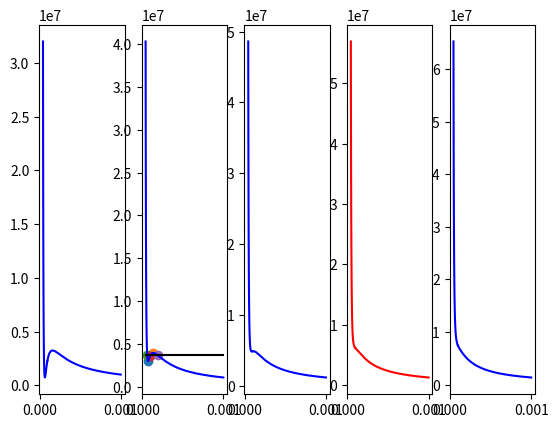

The matplotlib source for this figure:
import matplotlib.pyplot as plt
import numpy as np

def f(v,t):
    return R_for_GAS*t/(v-b)-a/v**2
def l(x1,y1,x2,y2):
    return ((x1-x2)**2+(y1-y2)**2)**0.5

#константы
a=0.1382
b=3.19e-5
R_for_GAS=8.314
V_crit=3*b
T_crit=8*a/(27*R_for_GAS*b)
T_celsium=[-140,-130,-120,-110,-100]
T_kelvin=[T_celsium[i]+273.15 for i in range(len(T_celsium))]
V=np.linspace(b+10**-5,10**-3,1000)
V_left=V[V<=V_crit]
V_right=V[V>=V_crit]
Pokazatel=0
#графики
for j in range(len(T_kelvin)):
    if T_kelvin[j]<=T_crit:
        P_left=f(V_left,T_kelvin[j])
        P_right=f(V_right,T_kelvin[j])
        plt.subplot(1,5,j+1)
        plt.plot(V_left,P_left,'blue')
        plt.plot(V_right,P_right,'blue')
    else:
        if Pokazatel==0:
            P_left=f(V_left,T_kelvin[j])
            P_right=f(V_right,T_kelvin[j])
            plt.subplot(1,5,j+1)
            plt.plot(V_left,P_left,'red')
            plt.plot(V_right,P_right,'red')
            Pokazatel=1
        else:
            P_left=f(V_left,T_kelvin[j])
            P_right=f(V_right,T_kelvin[j])
            plt.subplot(1,5,j+1)
            plt.plot(V_left,P_left,'blue')
            plt.plot(V_right,P_right,'blue')

#минимум            
L,R=5.9e-5,1.3e-4
est=1e-8
while R-L>est:
    m1=L+(R-L)/3
    m2=R-(R-L)/3
    if f(m1,143.15)<f(m2,143.15):
        R=m2
    else:
        L=m1
x_min=(L+R)/2
#точка минимума на графике
plt.subplot(1,5,2)
plt.scatter(x_min,f(x_min,143.15))
print("минимум: ",x_min,f(x_min,143.15))
#максимум
L,R=1.3e-4,10**-3
est=1e-8
while R-L>est:
    m1=L+(R-L)/3
    m2=R-(R-L)/3
    if f(m1,143.15)>f(m2,143.15):
        R=m2
    else:
        L=m1
x_max=(R+L)/2
#точка максимума на графике
plt.scatter(x_max,f(x_max,143.15))
print("максимум: ",x_max, f(x_max,143.15))

#Длина кривой
i=x_min
length=0
while i<x_max+10e-8:
    length+=l(i,f(i,143.15),i+10e-8,f(i+10e-8,143.15))
    i+=10e-8
print("длина кривой запрещенной зоны ",length)

#прямая для нахождения корней уравнения
plt.plot([b+10**-5,0.001],[3664186.998,3664186.998],"black")

#корни уравнения
def f_perv(V):
    return f(V,143.15)-3664186.998
def equation(x):
    if f_perv(L)>f_perv(R):
        return -f_perv(x)
    else:
        return f_perv(x)
#первый корень
L=5.4e-5
R=7e-5
D=1e-7
while R-L>D:
    M=(R+L)/2
    if equation(M)>0:
        R=M
    elif equation(M)<0:
        L=M
V1=M
#второй корень
L=7e-5
R=1e-4
D=1e-7
while R-L>D:
    M=(R+L)/2
    if equation(M)>0:
        R=M
    elif equation(M)<0:
        L=M
V2=M

#третий корень
L=1e-4
R=3e-4
D=1e-7
while R-L>D:
    M=(R+L)/2
    if equation(M)>0:
        R=M
    elif equation(M)<0:
        L=M
V3=M
plt.scatter(V1,f(V1,143.15))
plt.scatter(V2,f(V2,143.15))
plt.scatter(V3,f(V3,143.15))
print("корни: ",V1,V2,V3)

#интегралы
i=V1
S1=0
while i<V3+10e-8:
    S1+=(10e-8)*(f(i,143.15)+f(i+10e-8,143.15))/2
    i+=10e-8
S2=0
i=V1
while i<V3+10e-8:
    S2+=(10e-8)*3664186.998
    i+=10e-8
print('интеграл 1: ', S1)
print("интеграл 2: ", S2)

plt.show()
